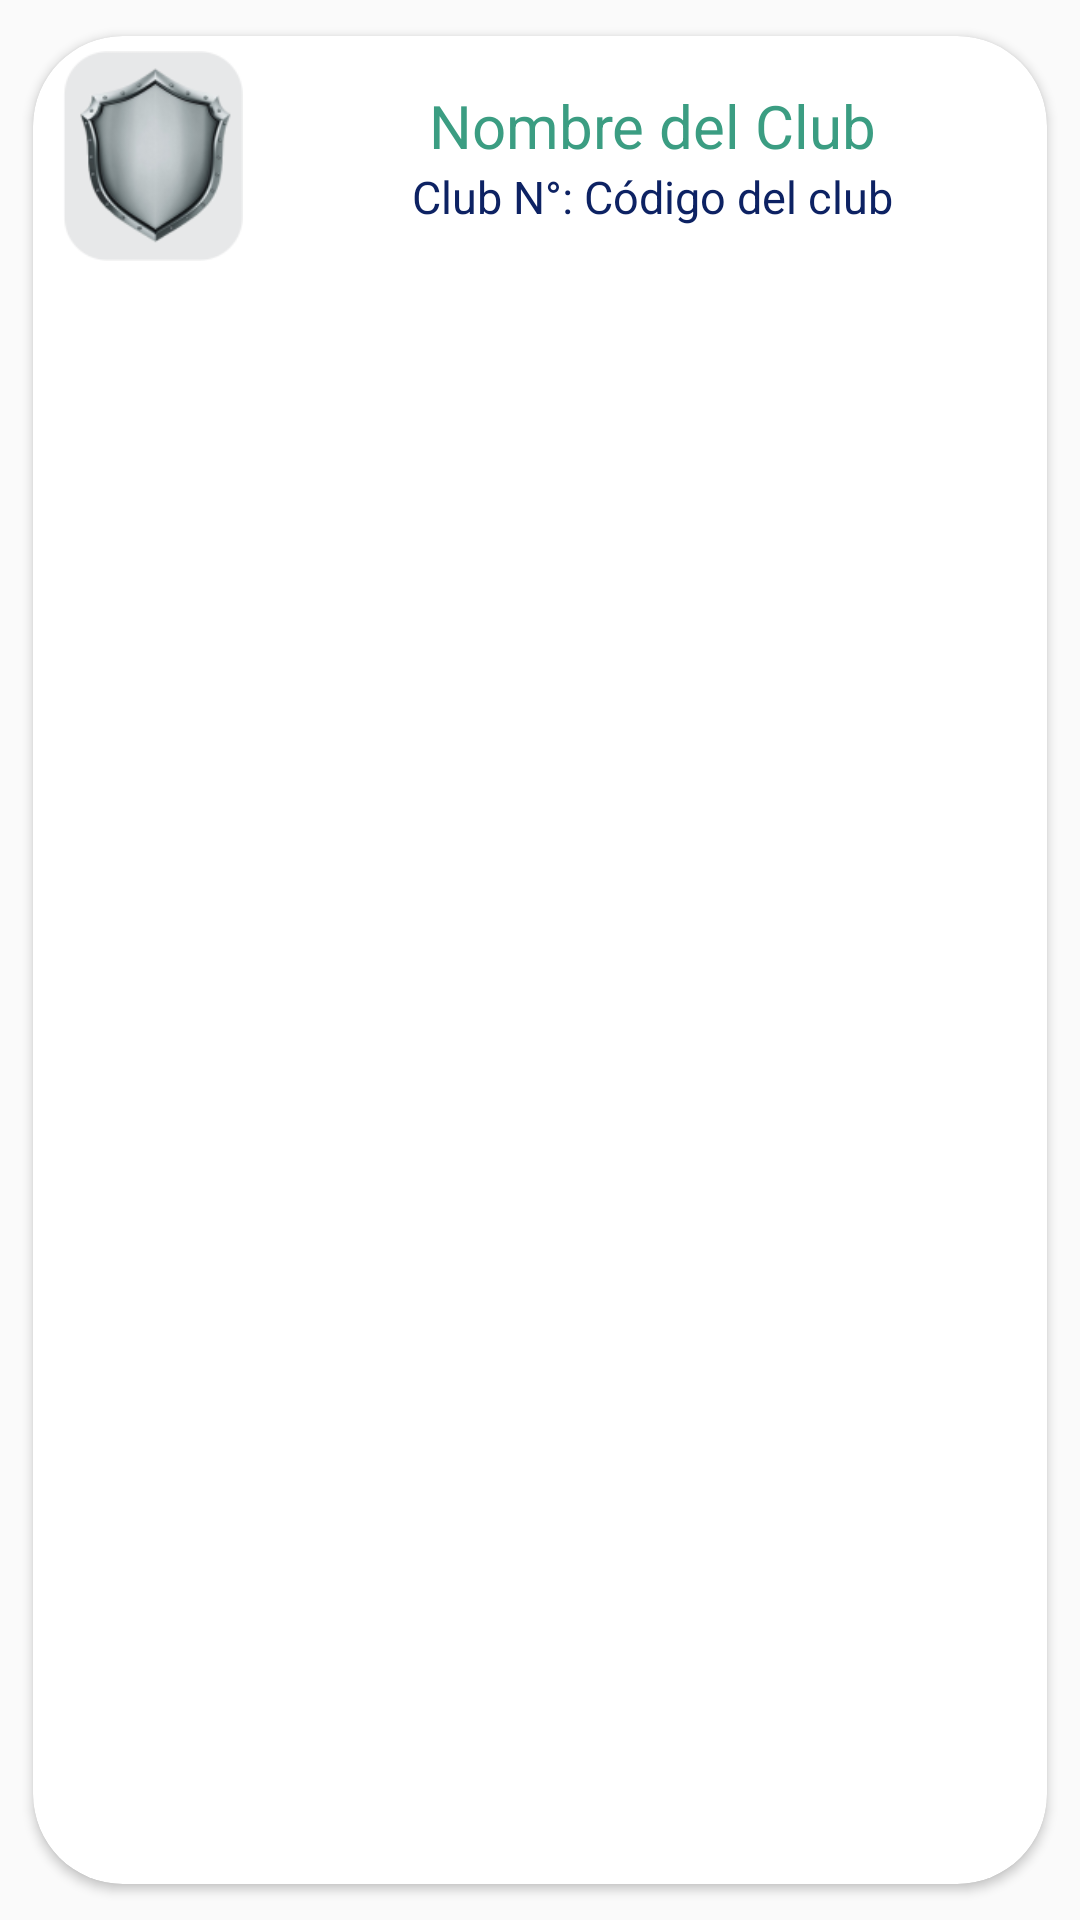

The Android layout XML behind this screen, and the referenced resources:
<!-- AndroidManifest.xml: application theme AppTheme.NoActionBar -->
<!-- res/layout/card_clubes.xml -->
<?xml version="1.0" encoding="utf-8"?>
<android.support.v7.widget.CardView
    xmlns:android="http://schemas.android.com/apk/res/android"
    xmlns:card_view="http://schemas.android.com/apk/res-auto"
    xmlns:tools="http://schemas.android.com/tools"
    android:id="@+id/cardview_clubes"
    android:layout_width="match_parent"
    android:layout_height="wrap_content"
    card_view:cardCornerRadius="30dp"
    card_view:cardUseCompatPadding="true"
    android:keepScreenOn="true">

    <LinearLayout
        android:layout_width="match_parent"
        android:layout_height="80dp"
        android:gravity="center_vertical"
        android:orientation="horizontal">

        <ImageView
            android:layout_width="70dp"
            android:layout_height="70dp"
            android:src="@drawable/ico_escudo"
            android:layout_margin="5dp"/>

        <LinearLayout
            android:layout_width="match_parent"
            android:layout_height="wrap_content"
            android:orientation="vertical"
            android:layout_marginEnd="5dp">

            <TextView
                android:id="@+id/tvNombreClubClubes"
                android:layout_width="match_parent"
                android:layout_height="wrap_content"
                android:text="Nombre del Club"
                android:textColor="@color/colorPrimary"
                android:textSize="20sp"
                android:textAlignment="center"/>

            <LinearLayout
                android:layout_width="match_parent"
                android:layout_height="wrap_content"
                android:orientation="horizontal"
                android:gravity="center">

                <TextView
                    android:layout_width="wrap_content"
                    android:layout_height="wrap_content"
                    android:text="Club N°: "
                    android:textColor="@color/colorPrimaryDark"
                    android:textSize="15sp"
                    android:textAlignment="center"/>

                <TextView
                    android:id="@+id/tvIdClubClubes"
                    android:layout_width="wrap_content"
                    android:layout_height="match_parent"
                    android:text="Código del club"
                    android:textAlignment="center"
                    android:textColor="@color/colorPrimaryDark"
                    android:textSize="15sp" />

            </LinearLayout>

        </LinearLayout>

    </LinearLayout>

</android.support.v7.widget.CardView>
<!-- resources referenced by this layout -->
<resources>
  <color name="colorPrimary">#3b9d82</color>
  <color name="colorPrimaryDark">#0D2263</color>
  <!-- drawable ico_escudo: png bitmap (drawable, 18209 bytes) -->
  <style name="AppTheme.NoActionBar">
          <item name="windowActionBar">false</item>
          <item name="windowNoTitle">true</item>
      </style>
</resources>
